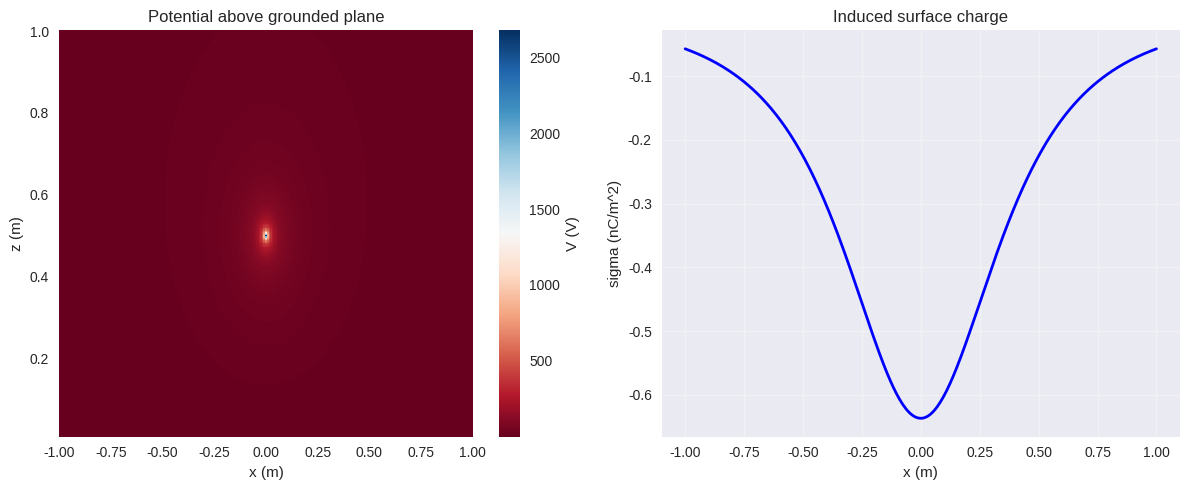

The script that saved this image: (Note: this script raises an exception after producing the figure.)
#!/usr/bin/env python3
"""Griffiths Ch.3: Potentials - Method of Images & Separation of Variables"""

import numpy as np
import matplotlib.pyplot as plt
from scipy import constants, integrate

plt.style.use('seaborn-v0_8')
eps0 = constants.epsilon_0

def example_3_2_point_charge_near_plane():
    """Point charge q at distance d above infinite conducting plane (V=0)."""
    print("="*60+"\nExample 3.2: Point charge near grounded plane\n"+"="*60)
    q, d = 1e-9, 0.5
    x = np.linspace(-1, 1, 300)
    z = np.linspace(0.01, 1, 300)
    X, Z = np.meshgrid(x, z)
    R1 = np.sqrt(X**2 + (Z-d)**2)
    R2 = np.sqrt(X**2 + (Z+d)**2)
    V = (1/(4*np.pi*eps0)) * (q/R1 - q/R2)
    sigma = -q*d/(2*np.pi*(x**2+d**2)**(1.5))
    fig, (ax1, ax2) = plt.subplots(1, 2, figsize=(12, 5))
    c1 = ax1.pcolormesh(X, Z, V, shading='auto', cmap='RdBu')
    fig.colorbar(c1, ax=ax1, label='V (V)')
    ax1.set_title('Potential above grounded plane')
    ax1.set_xlabel('x (m)'); ax1.set_ylabel('z (m)')
    ax2.plot(x, sigma*1e9, 'b-', linewidth=2)
    ax2.set_xlabel('x (m)'); ax2.set_ylabel('sigma (nC/m^2)')
    ax2.set_title('Induced surface charge'); ax2.grid(True, alpha=0.3)
    fig.tight_layout()
    fig.savefig('/home/ubuntu/.openclaw/workspace/textbooks/griffiths/figures/griffiths_ch3_ex2_image.png', dpi=150)
    plt.close(fig)
    print(f"Total induced charge (integrated): {np.trapezoid(sigma, x):.2e} C (expect -q = {-q:.2e} C)")
    print("Figure saved: griffiths_ch3_ex2_image.png")
    return V

def example_3_6_sphere_in_uniform_field():
    """Conducting sphere (radius R) in uniform external field E0 z-hat."""
    print("\n"+"="*60+"\nExample 3.6: Sphere in uniform field\n"+"="*60)
    R, E0 = 0.1, 1000
    theta = np.linspace(0, np.pi, 200)
    r_vals = np.linspace(R*1.01, 3*R, 200)
    R_grid, Theta = np.meshgrid(r_vals, theta, indexing='ij')
    V = -E0 * R_grid * np.cos(Theta) + E0 * R**3 * np.cos(Theta) / R_grid**2
    # Er = -dV/dr
    Er = E0 * np.cos(Theta) + 2*E0 * R**3 * np.cos(Theta) / R_grid**3
    # Surface field: Er(R) = 3E0*cos(theta)
    Er_surface = 3*E0*np.cos(theta)
    fig, (ax1, ax2) = plt.subplots(1, 2, figsize=(12, 5), subplot_kw={'projection': 'polar'})
    c1 = ax1.pcolormesh(Theta, R_grid/R, V, shading='auto')
    ax1.set_title('Potential V(r,theta)')
    ax2.plot(theta, Er_surface*1e-3, 'r-', linewidth=2)
    ax2.plot(theta, np.abs(Er_surface)*1e-3, 'b--', linewidth=1)
    ax2.set_title('E_r at surface (kN/C)'); ax2.grid(True, alpha=0.3)
    fig.tight_layout()
    fig.savefig('/home/ubuntu/.openclaw/workspace/textbooks/griffiths/figures/griffiths_ch3_ex6_sphere_field.png', dpi=150)
    plt.close(fig)
    print(f"Max surface field: {Er_surface.max()/1e3:.1f} kN/C = 3*E0 = {3*E0/1e3:.1f} kN/C")
    print("Figure saved: griffiths_ch3_ex6_sphere_field.png")

if __name__ == "__main__":
    example_3_2_point_charge_near_plane()
    example_3_6_sphere_in_uniform_field()
    print("\n✅ Ch.3 examples done")
